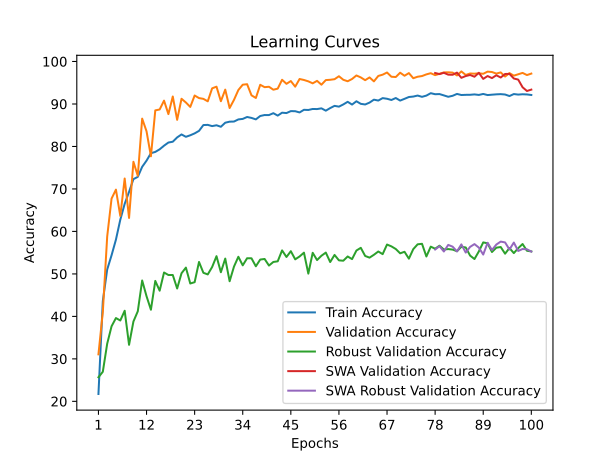

Data behind this chart, as committed beside it:
time; train_accuracy; train_loss; valid_accuracy; valid_loss; valid_accuracy_robust; valid_accuracy_swa; valid_accuracy_robust_swa
26,0332; 21,7346; 2,1883; 31,0648; 1,7794; 25,6724; 31,0648; 25,6724
54,2361; 43,6085; 1,7956; 41,0185; 1,6163; 26,9655; 41,0185; 26,9655
76,1385; 51,0333; 1,6134; 58,7963; 1,2677; 33,5690; 58,7963; 33,5690
109,9270; 54,3887; 1,5484; 67,7315; 0,9364; 37,6724; 67,7315; 37,6724
136,2339; 58,0692; 1,4899; 69,8380; 0,8936; 39,6034; 69,8380; 39,6034
175,7365; 62,7656; 1,3953; 63,6343; 0,9599; 39,0345; 63,6343; 39,0345
199,9088; 66,4925; 1,3283; 72,4537; 0,8345; 41,3276; 72,4537; 41,3276
258,3480; 69,3022; 1,2720; 63,1713; 1,0652; 33,3103; 63,1713; 33,3103
282,6235; 72,3035; 1,1935; 76,3889; 0,7345; 38,7931; 76,3889; 38,7931
313,1118; 72,8434; 1,1766; 73,0787; 0,8833; 41,2069; 73,0787; 41,2069
339,1295; 75,2061; 1,1269; 86,5509; 0,4249; 48,4483; 86,5509; 48,4483
362,1638; 76,6632; 1,0879; 83,5648; 0,5275; 44,7414; 83,5648; 44,7414
390,5783; 78,4163; 1,0548; 77,6852; 0,6608; 41,5690; 77,6852; 41,5690
412,0169; 78,7124; 1,0466; 88,4954; 0,3691; 48,3448; 88,4954; 48,3448
475,2482; 79,3278; 1,0249; 88,7037; 0,3474; 46,0517; 88,7037; 46,0517
499,5530; 80,1811; 1,0046; 90,7870; 0,2964; 50,3276; 90,7870; 50,3276
544,8392; 80,9242; 0,9915; 87,6157; 0,3843; 49,7414; 87,6157; 49,7414
569,9914; 81,1158; 0,9865; 91,7593; 0,2589; 49,7414; 91,7593; 49,7414
600,5402; 82,1317; 0,9613; 86,2731; 0,4144; 46,5690; 86,2731; 46,5690
623,9695; 82,8283; 0,9442; 91,2269; 0,3036; 50,1552; 91,2269; 50,1552
652,2707; 82,2710; 0,9533; 90,3472; 0,3349; 51,4828; 90,3472; 51,4828
690,0715; 82,6309; 0,9457; 89,3056; 0,3288; 47,7414; 89,3056; 47,7414
714,0163; 83,0779; 0,9304; 91,9907; 0,2546; 48,0517; 91,9907; 48,0517
742,0518; 83,6700; 0,9217; 91,3889; 0,2733; 52,8103; 91,3889; 52,8103
768,3020; 85,0401; 0,8937; 91,2037; 0,2946; 50,2586; 91,2037; 50,2586
801,1031; 85,0807; 0,8954; 90,6250; 0,3004; 49,8793; 90,6250; 49,8793
824,9454; 84,7904; 0,9008; 93,6806; 0,2078; 51,6207; 93,6806; 51,6207
878,7075; 84,9878; 0,8943; 94,0741; 0,1980; 54,1724; 94,0741; 54,1724
904,1330; 84,6337; 0,8961; 90,6481; 0,3000; 50,3966; 90,6481; 50,3966
932,3753; 85,5915; 0,8812; 93,3796; 0,2146; 53,6034; 93,3796; 53,6034
962,5635; 85,8354; 0,8711; 89,0509; 0,3571; 48,2759; 89,0509; 48,2759
993,7155; 85,8644; 0,8718; 90,9722; 0,2941; 51,7241; 90,9722; 51,7241
1026,1787; 86,3636; 0,8612; 93,2870; 0,2459; 54,0345; 93,2870; 54,0345
1056,6349; 86,4855; 0,8570; 94,5370; 0,2065; 52,0172; 94,5370; 52,0172
1091,3299; 86,9383; 0,8488; 94,6528; 0,1851; 53,6897; 94,6528; 53,6897
1114,7911; 86,7178; 0,8487; 92,0370; 0,2755; 53,6724; 92,0370; 53,6724
1139,8273; 86,3752; 0,8571; 91,4120; 0,2732; 51,7931; 91,4120; 51,7931
1179,6647; 87,1706; 0,8426; 94,5139; 0,2041; 53,3793; 94,5139; 53,3793
1216,3436; 87,3970; 0,8402; 93,9583; 0,2144; 53,5172; 93,9583; 53,5172
1242,4163; 87,3912; 0,8373; 94,0509; 0,2051; 51,9655; 94,0509; 51,9655
1266,1317; 87,8323; 0,8281; 93,3565; 0,2345; 52,8103; 93,3565; 52,8103
1311,2841; 87,2634; 0,8382; 93,6111; 0,2353; 52,9655; 93,6111; 52,9655
1335,5113; 87,9485; 0,8226; 95,6944; 0,1642; 55,5345; 95,6944; 55,5345
1357,5891; 87,8614; 0,8270; 94,7454; 0,1859; 53,9828; 94,7454; 53,9828
1379,4394; 88,3200; 0,8151; 95,3935; 0,1793; 55,3448; 95,3935; 55,3448
1402,4323; 88,2968; 0,8153; 94,0741; 0,2065; 53,4310; 94,0741; 53,4310
1424,5266; 88,0065; 0,8176; 95,8796; 0,1498; 54,1034; 95,8796; 54,1034
1447,3729; 88,6277; 0,8081; 95,6481; 0,1709; 55,0000; 95,6481; 55,0000
1466,8638; 88,5870; 0,8096; 95,3241; 0,1820; 50,0690; 95,3241; 50,0690
1486,9514; 88,8250; 0,7994; 94,8611; 0,1912; 54,9655; 94,8611; 54,9655
1512,6251; 88,8018; 0,8029; 95,4398; 0,1826; 53,2586; 95,4398; 53,2586
1545,9462; 88,9702; 0,7979; 94,5370; 0,1910; 54,2759; 94,5370; 54,2759
1571,6093; 88,4245; 0,8070; 95,6250; 0,1625; 55,0172; 95,6250; 55,0172
1599,2562; 89,0340; 0,7948; 95,6944; 0,1512; 52,7931; 95,6944; 52,7931
1622,3532; 89,5565; 0,7870; 95,8333; 0,1499; 54,4655; 95,8333; 54,4655
1656,7469; 89,3707; 0,7880; 96,5278; 0,1396; 53,1897; 96,5278; 53,1897
1677,0183; 89,8932; 0,7785; 95,6944; 0,1627; 53,1034; 95,6944; 53,1034
1703,2137; 90,5085; 0,7644; 95,3472; 0,1613; 54,1034; 95,3472; 54,1034
1730,2375; 89,8584; 0,7796; 95,8796; 0,1620; 53,4828; 95,8796; 53,4828
1769,0124; 90,6362; 0,7658; 96,7130; 0,1454; 55,5000; 96,7130; 55,5000
... 40 more rows
